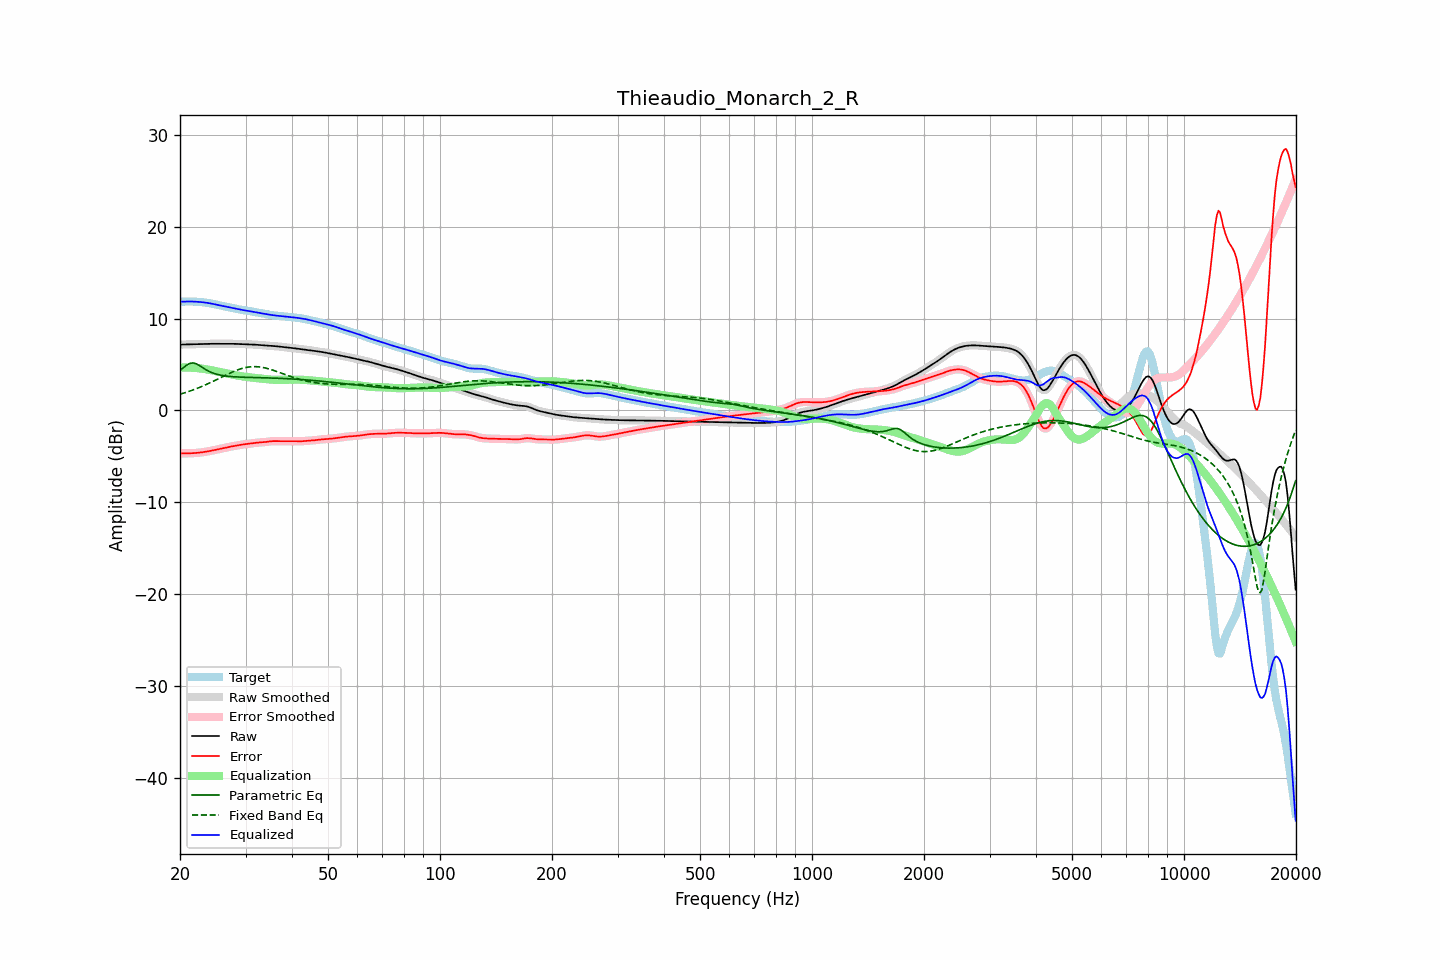

The file beside this chart, header and first rows:
frequency, raw, error, smoothed, error_smoothed, equalization, parametric_eq, fixed_band_eq, equalized_raw, equalized_smoothed, target
20.00, 7.16, -4.66, 7.16, -4.66, 4.66, 4.34, 1.77, 11.82, 11.82, 11.82
20.20, 7.16, -4.67, 7.16, -4.67, 4.67, 4.49, 1.82, 11.83, 11.83, 11.83
20.40, 7.17, -4.67, 7.17, -4.67, 4.67, 4.64, 1.87, 11.84, 11.84, 11.84
20.61, 7.17, -4.67, 7.17, -4.67, 4.67, 4.78, 1.93, 11.84, 11.84, 11.84
20.81, 7.18, -4.67, 7.18, -4.67, 4.67, 4.92, 1.98, 11.85, 11.85, 11.85
21.02, 7.19, -4.66, 7.18, -4.66, 4.66, 5.02, 2.04, 11.85, 11.85, 11.85
21.23, 7.19, -4.66, 7.19, -4.66, 4.66, 5.11, 2.10, 11.85, 11.85, 11.85
21.44, 7.20, -4.65, 7.20, -4.65, 4.65, 5.14, 2.16, 11.85, 11.85, 11.85
21.66, 7.20, -4.64, 7.20, -4.64, 4.64, 5.17, 2.22, 11.84, 11.84, 11.84
21.87, 7.21, -4.63, 7.21, -4.63, 4.63, 5.13, 2.29, 11.84, 11.84, 11.84
22.09, 7.21, -4.62, 7.21, -4.62, 4.62, 5.09, 2.36, 11.83, 11.83, 11.83
22.31, 7.22, -4.60, 7.22, -4.60, 4.60, 4.99, 2.43, 11.82, 11.82, 11.82
22.54, 7.22, -4.58, 7.22, -4.58, 4.58, 4.90, 2.50, 11.80, 11.80, 11.80
22.76, 7.22, -4.56, 7.22, -4.56, 4.56, 4.78, 2.57, 11.79, 11.79, 11.79
22.99, 7.23, -4.54, 7.23, -4.54, 4.54, 4.67, 2.64, 11.77, 11.77, 11.77
23.22, 7.23, -4.51, 7.23, -4.51, 4.51, 4.56, 2.72, 11.75, 11.75, 11.75
23.45, 7.24, -4.49, 7.24, -4.49, 4.49, 4.45, 2.80, 11.73, 11.73, 11.73
23.69, 7.24, -4.46, 7.24, -4.46, 4.46, 4.35, 2.88, 11.70, 11.70, 11.70
23.92, 7.25, -4.43, 7.25, -4.43, 4.43, 4.26, 2.96, 11.67, 11.67, 11.67
24.16, 7.25, -4.39, 7.25, -4.39, 4.39, 4.18, 3.04, 11.64, 11.64, 11.64
24.40, 7.25, -4.36, 7.25, -4.36, 4.36, 4.10, 3.12, 11.61, 11.61, 11.61
24.65, 7.25, -4.32, 7.25, -4.32, 4.32, 4.04, 3.20, 11.57, 11.57, 11.57
24.89, 7.25, -4.29, 7.25, -4.29, 4.29, 3.98, 3.29, 11.54, 11.54, 11.54
25.14, 7.25, -4.25, 7.25, -4.25, 4.25, 3.93, 3.38, 11.50, 11.50, 11.50
25.39, 7.25, -4.21, 7.25, -4.21, 4.21, 3.89, 3.46, 11.46, 11.46, 11.46
25.65, 7.25, -4.17, 7.25, -4.17, 4.17, 3.85, 3.55, 11.42, 11.42, 11.42
25.91, 7.25, -4.13, 7.25, -4.13, 4.13, 3.81, 3.64, 11.38, 11.38, 11.38
26.16, 7.25, -4.09, 7.25, -4.09, 4.10, 3.79, 3.72, 11.35, 11.35, 11.35
26.43, 7.25, -4.06, 7.25, -4.06, 4.06, 3.76, 3.81, 11.31, 11.31, 11.31
26.69, 7.26, -4.02, 7.26, -4.02, 4.02, 3.74, 3.89, 11.28, 11.28, 11.28
26.96, 7.26, -3.98, 7.26, -3.98, 3.99, 3.72, 3.98, 11.24, 11.24, 11.24
27.23, 7.26, -3.95, 7.26, -3.95, 3.95, 3.70, 4.06, 11.21, 11.21, 11.21
27.50, 7.25, -3.92, 7.25, -3.92, 3.92, 3.68, 4.14, 11.17, 11.17, 11.17
27.77, 7.25, -3.88, 7.25, -3.88, 3.88, 3.67, 4.21, 11.13, 11.13, 11.13
28.05, 7.24, -3.85, 7.24, -3.85, 3.85, 3.66, 4.29, 11.09, 11.09, 11.09
28.33, 7.24, -3.82, 7.24, -3.82, 3.82, 3.65, 4.36, 11.05, 11.05, 11.06
28.62, 7.23, -3.79, 7.23, -3.79, 3.79, 3.64, 4.42, 11.02, 11.02, 11.02
28.90, 7.23, -3.75, 7.23, -3.75, 3.76, 3.63, 4.48, 10.98, 10.98, 10.98
29.19, 7.22, -3.73, 7.22, -3.72, 3.73, 3.62, 4.54, 10.95, 10.95, 10.95
29.48, 7.22, -3.70, 7.22, -3.70, 3.70, 3.62, 4.59, 10.92, 10.92, 10.92
29.78, 7.22, -3.68, 7.22, -3.68, 3.68, 3.61, 4.64, 10.90, 10.90, 10.89
30.08, 7.21, -3.66, 7.21, -3.66, 3.66, 3.60, 4.67, 10.87, 10.87, 10.87
30.38, 7.21, -3.64, 7.21, -3.64, 3.63, 3.60, 4.71, 10.84, 10.84, 10.84
30.68, 7.20, -3.62, 7.20, -3.62, 3.61, 3.59, 4.73, 10.81, 10.81, 10.82
30.99, 7.19, -3.60, 7.19, -3.59, 3.59, 3.59, 4.75, 10.78, 10.78, 10.78
31.30, 7.18, -3.57, 7.18, -3.57, 3.57, 3.58, 4.76, 10.74, 10.74, 10.75
31.61, 7.17, -3.54, 7.17, -3.54, 3.55, 3.58, 4.77, 10.71, 10.71, 10.71
31.93, 7.15, -3.52, 7.15, -3.52, 3.53, 3.58, 4.77, 10.68, 10.68, 10.67
32.24, 7.14, -3.50, 7.14, -3.50, 3.51, 3.57, 4.76, 10.65, 10.65, 10.64
32.57, 7.13, -3.49, 7.13, -3.49, 3.50, 3.57, 4.74, 10.62, 10.62, 10.62
32.89, 7.11, -3.48, 7.11, -3.48, 3.48, 3.56, 4.72, 10.59, 10.59, 10.59
33.22, 7.10, -3.47, 7.10, -3.47, 3.46, 3.56, 4.69, 10.56, 10.56, 10.57
33.55, 7.09, -3.46, 7.09, -3.46, 3.44, 3.55, 4.66, 10.53, 10.53, 10.55
33.89, 7.08, -3.44, 7.08, -3.44, 3.42, 3.55, 4.62, 10.50, 10.50, 10.51
34.23, 7.06, -3.41, 7.06, -3.41, 3.40, 3.54, 4.58, 10.47, 10.47, 10.47
34.57, 7.05, -3.38, 7.05, -3.38, 3.39, 3.54, 4.53, 10.44, 10.44, 10.44
34.92, 7.04, -3.36, 7.04, -3.36, 3.37, 3.53, 4.48, 10.41, 10.41, 10.40
35.27, 7.03, -3.34, 7.03, -3.34, 3.35, 3.53, 4.43, 10.38, 10.38, 10.37
35.62, 7.01, -3.33, 7.01, -3.33, 3.34, 3.52, 4.37, 10.36, 10.36, 10.35
35.97, 7.00, -3.33, 7.00, -3.33, 3.33, 3.52, 4.31, 10.33, 10.33, 10.33
... 635 more rows
